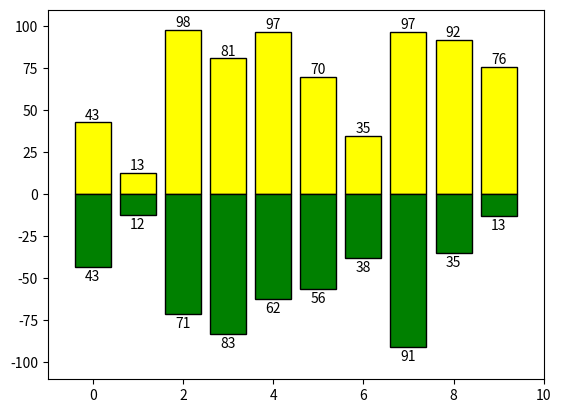

Source code (Python):
#-----------------------------------------------------------------
# simple bar graph
#-----------------------------------------------------------------
import matplotlib.pyplot as plt
import numpy as np

n = 10
x = np.arange(n)
y1 = np.random.randint(0, 100, n)
y2 = np.random.randint(0, 100, n)

print(x)
print(y1)
print(-y2)

fig, ax = plt.subplots()
ax.bar(x, y1, color='yellow', edgecolor='black')
ax.bar(x, -y2, color='green', edgecolor='black')

for a,b in zip(x,y1):
    plt.text(a, b, '%.0f' % b, ha='center', va='bottom')

for a,b in zip(x,y2):
    plt.text(a, -b-10, '%.0f' % b, ha='center', va='bottom')

ax.axis([-1, 10, -110, 110])

plt.show()
